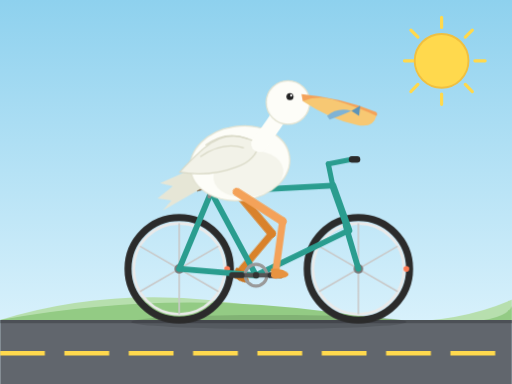
t = 0.00 s
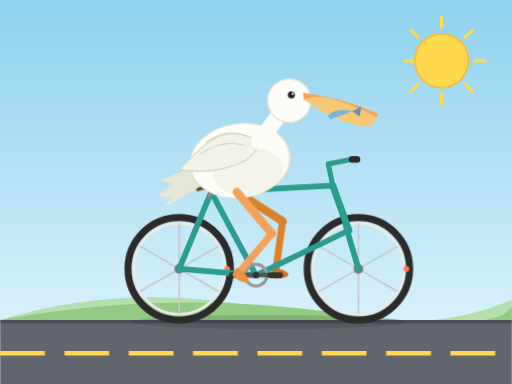
t = 2.00 s
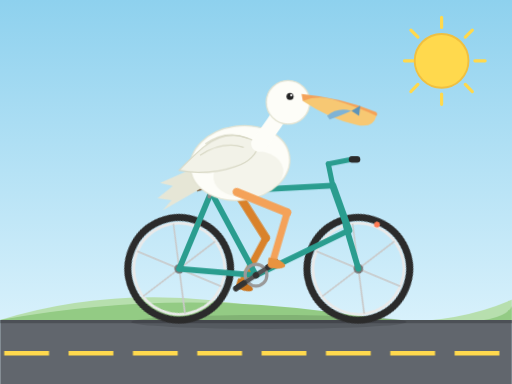
t = 3.63 s
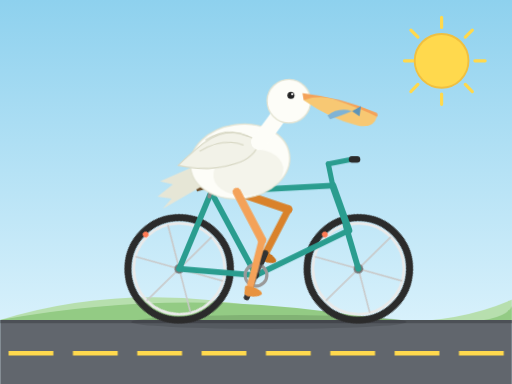
t = 5.25 s
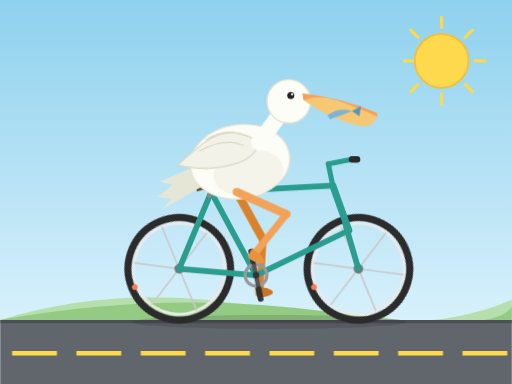
t = 6.88 s
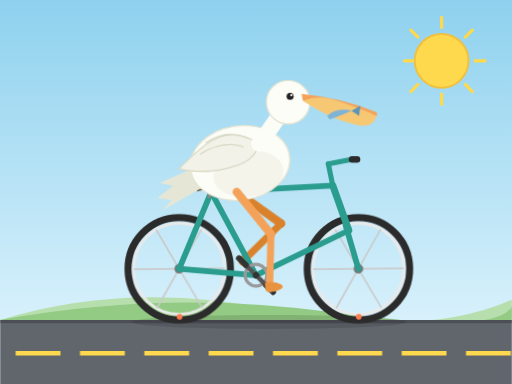
t = 8.50 s

The animated SVG that drew these frames (rendered in a browser with its animation timeline set to each time). Animation: 9 CSS @keyframes rules; frames cover the first 8.50 s, repeats indefinitely.

<svg xmlns="http://www.w3.org/2000/svg" viewBox="0 0 800 600" role="img" aria-labelledby="svgTitle svgDesc">
<style>
  /* All motion is opt-in: nothing animates for prefers-reduced-motion: reduce */
  @media (prefers-reduced-motion: no-preference) {
    .wheel-rotor { animation: spin 2s linear infinite; }
    .crank       { animation: spin 4s linear infinite; }
    .road-line   { animation: road 4s linear infinite; }

    .thigh-near { animation: thigh 4s linear infinite; }
    .shin-near  { animation: shin 4s linear infinite; }
    .thigh-far  { animation: thigh 4s linear infinite; animation-delay: -2s; }
    .shin-far   { animation: shin 4s linear infinite; animation-delay: -2s; }

    .body-bob  { animation: bob 4s ease-in-out infinite; }
    .head-bob  { animation: headbob 4s ease-in-out infinite; }
    .wing-flap { animation: flap 4s ease-in-out infinite; }
    .cloud-a   { animation: drift-a 55s linear infinite; }
    .cloud-b   { animation: drift-b 78s linear infinite; }

    @keyframes spin {
      from { transform: rotate(0deg); }
      to   { transform: rotate(360deg); }
    }
    @keyframes road {
      /* negative offset moves the dashes toward the path start (left),
         so the ground scrolls backward as the bike travels right */
      from { stroke-dashoffset: 0; }
      to   { stroke-dashoffset: -1005.31px; }
    }
    @keyframes bob {
      0%, 100% { transform: translateY(0); }
      50%      { transform: translateY(-4px); }
    }
    @keyframes headbob {
      0%, 100% { transform: rotate(0deg); }
      50%      { transform: rotate(2deg); }
    }
    @keyframes flap {
      0%, 100% { transform: rotate(0deg); }
      25%      { transform: rotate(4deg); }
      50%      { transform: rotate(0deg); }
      75%      { transform: rotate(4deg); }
    }
    @keyframes drift-a {
      from { transform: translateX(-260px); }
      to   { transform: translateX(920px); }
    }
    @keyframes drift-b {
      from { transform: translateX(-260px); }
      to   { transform: translateX(920px); }
    }
  @keyframes thigh {
    0.00% { transform: rotate(-57.40deg); }
    4.17% { transform: rotate(-51.35deg); }
    8.33% { transform: rotate(-45.00deg); }
    12.50% { transform: rotate(-38.81deg); }
    16.67% { transform: rotate(-33.36deg); }
    20.83% { transform: rotate(-29.38deg); }
    25.00% { transform: rotate(-27.37deg); }
    29.17% { transform: rotate(-27.18deg); }
    33.33% { transform: rotate(-28.31deg); }
    37.50% { transform: rotate(-30.33deg); }
    41.67% { transform: rotate(-33.02deg); }
    45.83% { transform: rotate(-36.29deg); }
    50.00% { transform: rotate(-40.12deg); }
    54.17% { transform: rotate(-44.50deg); }
    58.33% { transform: rotate(-49.40deg); }
    62.50% { transform: rotate(-54.68deg); }
    66.67% { transform: rotate(-60.02deg); }
    70.83% { transform: rotate(-64.93deg); }
    75.00% { transform: rotate(-68.81deg); }
    79.17% { transform: rotate(-71.12deg); }
    83.33% { transform: rotate(-71.58deg); }
    87.50% { transform: rotate(-70.19deg); }
    91.67% { transform: rotate(-67.16deg); }
    95.83% { transform: rotate(-62.78deg); }
    100.00% { transform: rotate(-57.40deg); }
  }
  @keyframes shin {
    0.00% { transform: rotate(65.25deg); }
    4.17% { transform: rotate(56.35deg); }
    8.33% { transform: rotate(47.79deg); }
    12.50% { transform: rotate(40.19deg); }
    16.67% { transform: rotate(34.53deg); }
    20.83% { transform: rotate(32.03deg); }
    25.00% { transform: rotate(33.50deg); }
    29.17% { transform: rotate(38.44deg); }
    33.33% { transform: rotate(45.63deg); }
    37.50% { transform: rotate(54.00deg); }
    41.67% { transform: rotate(62.86deg); }
    45.83% { transform: rotate(71.73deg); }
    50.00% { transform: rotate(80.24deg); }
    54.17% { transform: rotate(88.05deg); }
    58.33% { transform: rotate(94.80deg); }
    62.50% { transform: rotate(100.12deg); }
    66.67% { transform: rotate(103.63deg); }
    70.83% { transform: rotate(105.04deg); }
    75.00% { transform: rotate(104.22deg); }
    79.17% { transform: rotate(101.25deg); }
    83.33% { transform: rotate(96.38deg); }
    87.50% { transform: rotate(89.97deg); }
    91.67% { transform: rotate(82.41deg); }
    95.83% { transform: rotate(74.05deg); }
    100.00% { transform: rotate(65.25deg); }
  }
  }
</style>

  <title id="svgTitle">A pelican riding a bicycle</title>
  <desc id="svgDesc">A cartoon pelican pedals a teal bicycle along a road. The wheels spin, the pedals turn, and the pelican's legs pedal. Animation is disabled for users who prefer reduced motion.</desc>

  <defs>
    <linearGradient id="sky" x1="0" y1="0" x2="0" y2="1">
      <stop offset="0" stop-color="#8ed1ee"/>
      <stop offset="1" stop-color="#e6f7fe"/>
    </linearGradient>
  </defs>

  <!-- sky -->
  <rect width="800" height="600" fill="url(#sky)"/>

  <!-- sun -->
  <g stroke="#ffd94d" stroke-width="5" stroke-linecap="round">
    <path d="M742,95 L758,95 M727,132 L738,143 M690,147 L690,163 M653,132 L642,143
             M648,95 L632,95 M653,58 L642,47 M690,43 L690,27 M727,58 L738,47"/>
  </g>
  <circle cx="690" cy="95" r="42" fill="#ffd94d"/>
  <circle cx="690" cy="95" r="42" fill="none" stroke="#f0c040" stroke-width="3"/>

  <!-- clouds (baked position = composed static pose for reduced motion;
       the drift animation overrides the transform when motion is allowed) -->
  <g class="cloud-a" transform="translate(150,0)" fill="#ffffff" opacity="0.95">
    <ellipse cx="0" cy="112" rx="55" ry="22"/>
    <ellipse cx="-36" cy="119" rx="34" ry="15"/>
    <ellipse cx="36" cy="119" rx="37" ry="16"/>
    <circle cx="-16" cy="99" r="19"/>
    <circle cx="14" cy="96" r="23"/>
  </g>
  <g class="cloud-b" transform="translate(560,0)" fill="#ffffff" opacity="0.9">
    <ellipse cx="0" cy="72" rx="40" ry="16"/>
    <circle cx="-10" cy="57" r="14"/>
    <circle cx="14" cy="55" r="17"/>
  </g>

  <!-- hills -->
  <path d="M0,500 Q200,438 430,484 T800,468 L800,500 Z" fill="#b7dfae"/>
  <path d="M0,500 Q260,452 520,488 T800,478 L800,500 Z" fill="#93cb84"/>

  <!-- road -->
  <rect x="0" y="500" width="800" height="100" fill="#61666d"/>
  <rect x="0" y="500" width="800" height="5" fill="#4c5056"/>
  <line class="road-line" x1="0" y1="552" x2="800" y2="552"
        stroke="#ffd94d" stroke-width="7" stroke-dasharray="70 30.53"/>

  <!-- ground shadow -->
  <ellipse cx="420" cy="503" rx="215" ry="11" fill="#000000" opacity="0.12"/>

  <!-- far leg (behind the bike, darker) -->
  <g transform="translate(370,300)">
    <g class="thigh-far" transform="rotate(-40.12)">
      <path d="M0,0 L0,85" stroke="#d9822b" stroke-width="13" stroke-linecap="round" fill="none"/>
      <g transform="translate(0,85)">
        <g class="shin-far" transform="rotate(80.24)">
          <path d="M0,0 L0,85" stroke="#d9822b" stroke-width="11" stroke-linecap="round" fill="none"/>
          <path d="M-8,76 Q6,72 18,78 Q24,82 16,86 Q4,92 -6,88 Z" fill="#c97420"/>
        </g>
      </g>
    </g>
  </g>

  <!-- rear wheel -->
  <g transform="translate(280,420)">
    <g class="wheel-rotor">
      <circle r="80" fill="none" stroke="#2b2b2b" stroke-width="11"/>
      <circle r="71" fill="none" stroke="#e9e9e9" stroke-width="4"/>
      <g stroke="#c9c9c9" stroke-width="2.5">
        <path d="M0,-71 L0,71 M-61.4,-35.5 L61.4,35.5 M-61.4,35.5 L61.4,-35.5"/>
      </g>
      <circle r="7.5" fill="#777777"/>
      <circle cx="75" cy="0" r="4.5" fill="#ff7b54"/>
    </g>
  </g>

  <!-- front wheel -->
  <g transform="translate(560,420)">
    <g class="wheel-rotor">
      <circle r="80" fill="none" stroke="#2b2b2b" stroke-width="11"/>
      <circle r="71" fill="none" stroke="#e9e9e9" stroke-width="4"/>
      <g stroke="#c9c9c9" stroke-width="2.5">
        <path d="M0,-71 L0,71 M-61.4,-35.5 L61.4,35.5 M-61.4,35.5 L61.4,-35.5"/>
      </g>
      <circle r="7.5" fill="#777777"/>
      <circle cx="75" cy="0" r="4.5" fill="#ff7b54"/>
    </g>
  </g>

  <!-- frame -->
  <g fill="none" stroke="#2a9d8f" stroke-width="9" stroke-linecap="round">
    <path d="M400,430 L280,420"/>
    <path d="M330,300 L280,420"/>
    <path d="M400,430 L330,300"/>
    <path d="M400,430 L545,360"/>
    <path d="M330,300 L520,290"/>
    <path d="M520,290 L545,360" stroke-width="11"/>
    <path d="M540,352 L560,420"/>
  </g>

  <!-- handlebar -->
  <path d="M520,290 L513,256" stroke="#2a9d8f" stroke-width="8" fill="none" stroke-linecap="round"/>
  <path d="M513,256 L549,249" stroke="#2a9d8f" stroke-width="8" fill="none" stroke-linecap="round"/>
  <rect x="545" y="244" width="18" height="10" rx="5" fill="#2b2b2b"/>

  <!-- saddle -->
  <path d="M304,290 Q330,281 354,290 L350,299 Q328,292 308,299 Z" fill="#6b4f2e"/>
  <path d="M330,297 L327,307" stroke="#888888" stroke-width="6" stroke-linecap="round"/>

  <!-- crank + pedals -->
  <g transform="translate(400,430)">
    <circle r="17" fill="none" stroke="#999999" stroke-width="5"/>
    <g class="crank">
      <path d="M0,0 L30,0 M0,0 L-30,0" stroke="#555555" stroke-width="7" stroke-linecap="round"/>
      <g transform="translate(30,0)">
        <rect x="-12" y="-4.5" width="24" height="9" rx="4" fill="#333333"/>
      </g>
      <g transform="translate(-30,0)">
        <rect x="-12" y="-4.5" width="24" height="9" rx="4" fill="#333333"/>
      </g>
      <circle r="5" fill="#333333"/>
    </g>
  </g>

  <!-- pelican (upper body bobs gently; legs stay fixed to the pedals) -->
  <g class="body-bob">
    <!-- tail -->
    <path d="M318,256 L250,286 L270,291 L246,310 L268,313 L254,329 L322,290 Z" fill="#e6e6d6"/>

    <!-- body -->
    <ellipse cx="375" cy="255" rx="78" ry="58" transform="rotate(-8 375 255)"
             fill="#fdfdf8" stroke="#e3e3d2" stroke-width="2"/>
    <ellipse cx="388" cy="272" rx="55" ry="36" transform="rotate(-8 388 272)"
             fill="#f1f1e6" opacity="0.7"/>

    <!-- wing -->
    <g transform="translate(405,225)">
      <g class="wing-flap">
        <path d="M0,0 Q-48,-28 -88,8 Q-110,28 -124,44 Q-78,52 -36,36 Q-6,26 0,0 Z"
              fill="#f2f2e8" stroke="#d9d9c6" stroke-width="2"/>
        <path d="M-18,-8 Q-52,-22 -84,2 M-24,6 Q-58,-4 -92,20"
              stroke="#d9d9c6" stroke-width="2" fill="none"/>
      </g>
    </g>

    <!-- neck + head + beak -->
    <g transform="translate(415,215)">
      <g class="head-bob">
        <path d="M-10,10 Q16,-24 32,-52" stroke="#fdfdf8" stroke-width="25"
              fill="none" stroke-linecap="round"/>
        <circle cx="35" cy="-55" r="34" fill="#fdfdf8" stroke="#e3e3d2" stroke-width="2"/>
        <!-- upper mandible -->
        <path d="M56,-68 Q120,-62 173,-40 Q176,-36 172,-33 Q116,-51 58,-57 Z" fill="#f4a259"/>
        <!-- pouch -->
        <path d="M58,-57 Q102,-28 142,-20 Q168,-14 173,-34 Q150,-46 104,-60 Q80,-66 58,-57 Z" fill="#f7c873"/>
        <!-- fish tucked in the pouch -->
        <path d="M96,-34 Q112,-48 134,-42 Q116,-34 100,-28 Z" fill="#7fb3d5"/>
        <path d="M134,-42 L148,-50 L146,-34 Z" fill="#5d94b8"/>
        <!-- eye -->
        <circle cx="38" cy="-64" r="5.5" fill="#222222"/>
        <circle cx="40" cy="-66" r="1.8" fill="#ffffff"/>
      </g>
    </g>
  </g>

  <!-- near leg (in front of the body) -->
  <g transform="translate(370,300)">
    <g class="thigh-near" transform="rotate(-57.40)">
      <path d="M0,0 L0,85" stroke="#f4a259" stroke-width="13" stroke-linecap="round" fill="none"/>
      <g transform="translate(0,85)">
        <g class="shin-near" transform="rotate(65.25)">
          <path d="M0,0 L0,85" stroke="#f4a259" stroke-width="11" stroke-linecap="round" fill="none"/>
          <path d="M-8,76 Q6,72 18,78 Q24,82 16,86 Q4,92 -6,88 Z" fill="#e8933f"/>
        </g>
      </g>
    </g>
  </g>
</svg>
